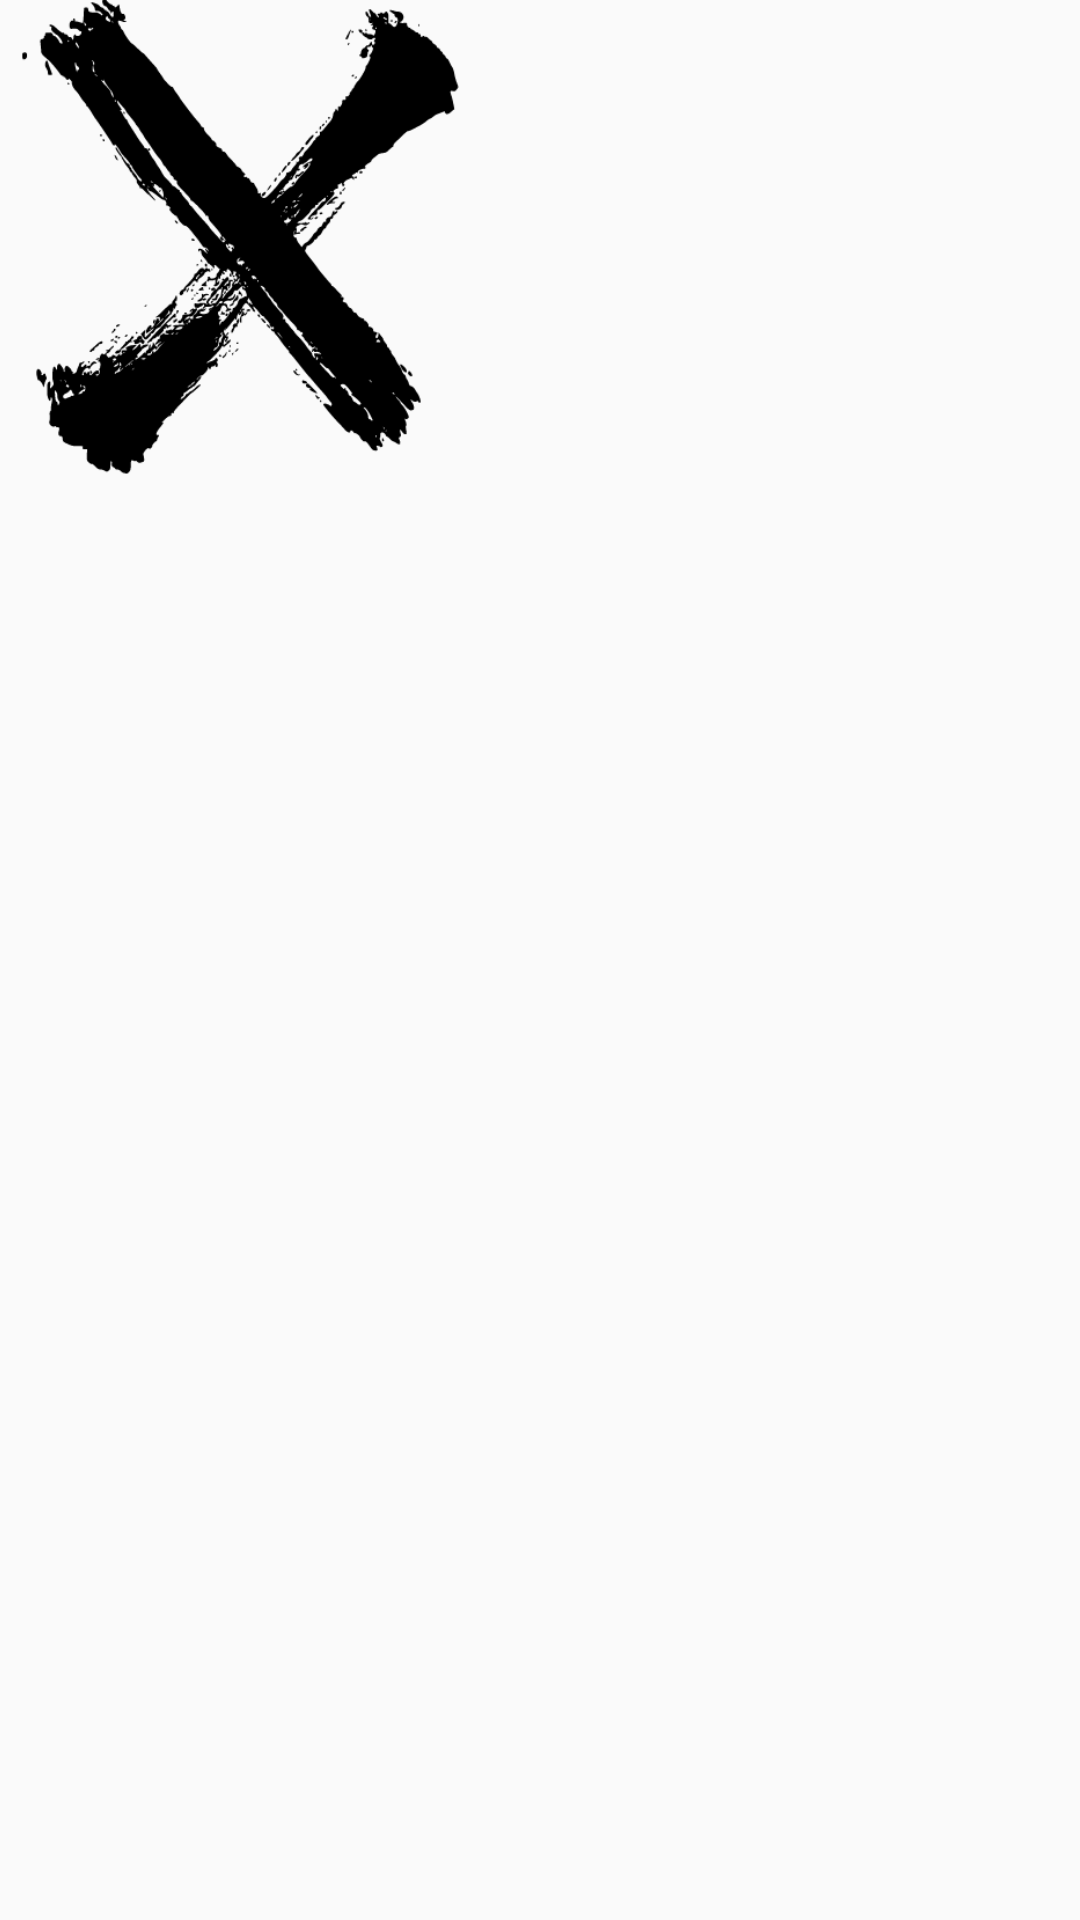

Android layout source for this screen:
<!-- AndroidManifest.xml: application theme Theme.AppCompat.Light.NoActionBar -->
<!-- res/layout/custom_toast_batu.xml -->
<?xml version="1.0" encoding="utf-8"?>
<RelativeLayout xmlns:android="http://schemas.android.com/apk/res/android"
    android:id="@+id/relative_layout"
    android:layout_width="match_parent"
    android:layout_height="match_parent"
    android:orientation="vertical" >

    <ImageView
        android:layout_width="160dp"
        android:layout_height="159dp"
        android:contentDescription="@string/app_name"
        android:src="@drawable/batu" />

    <TextView
        android:id="@+id/message"
        android:layout_width="wrap_content"
        android:layout_height="wrap_content"
        android:layout_marginTop="80dp"
        android:paddingStart="200dp"
        android:paddingEnd="10dp"
        android:textColor="#ff3636"
        android:textStyle="bold"
        android:textSize="25sp" />

</RelativeLayout>
<!-- resources referenced by this layout -->
<resources>
  <!-- drawable batu: png bitmap (drawable, 23458 bytes) -->
  <string name="app_name">History Study</string>
</resources>
